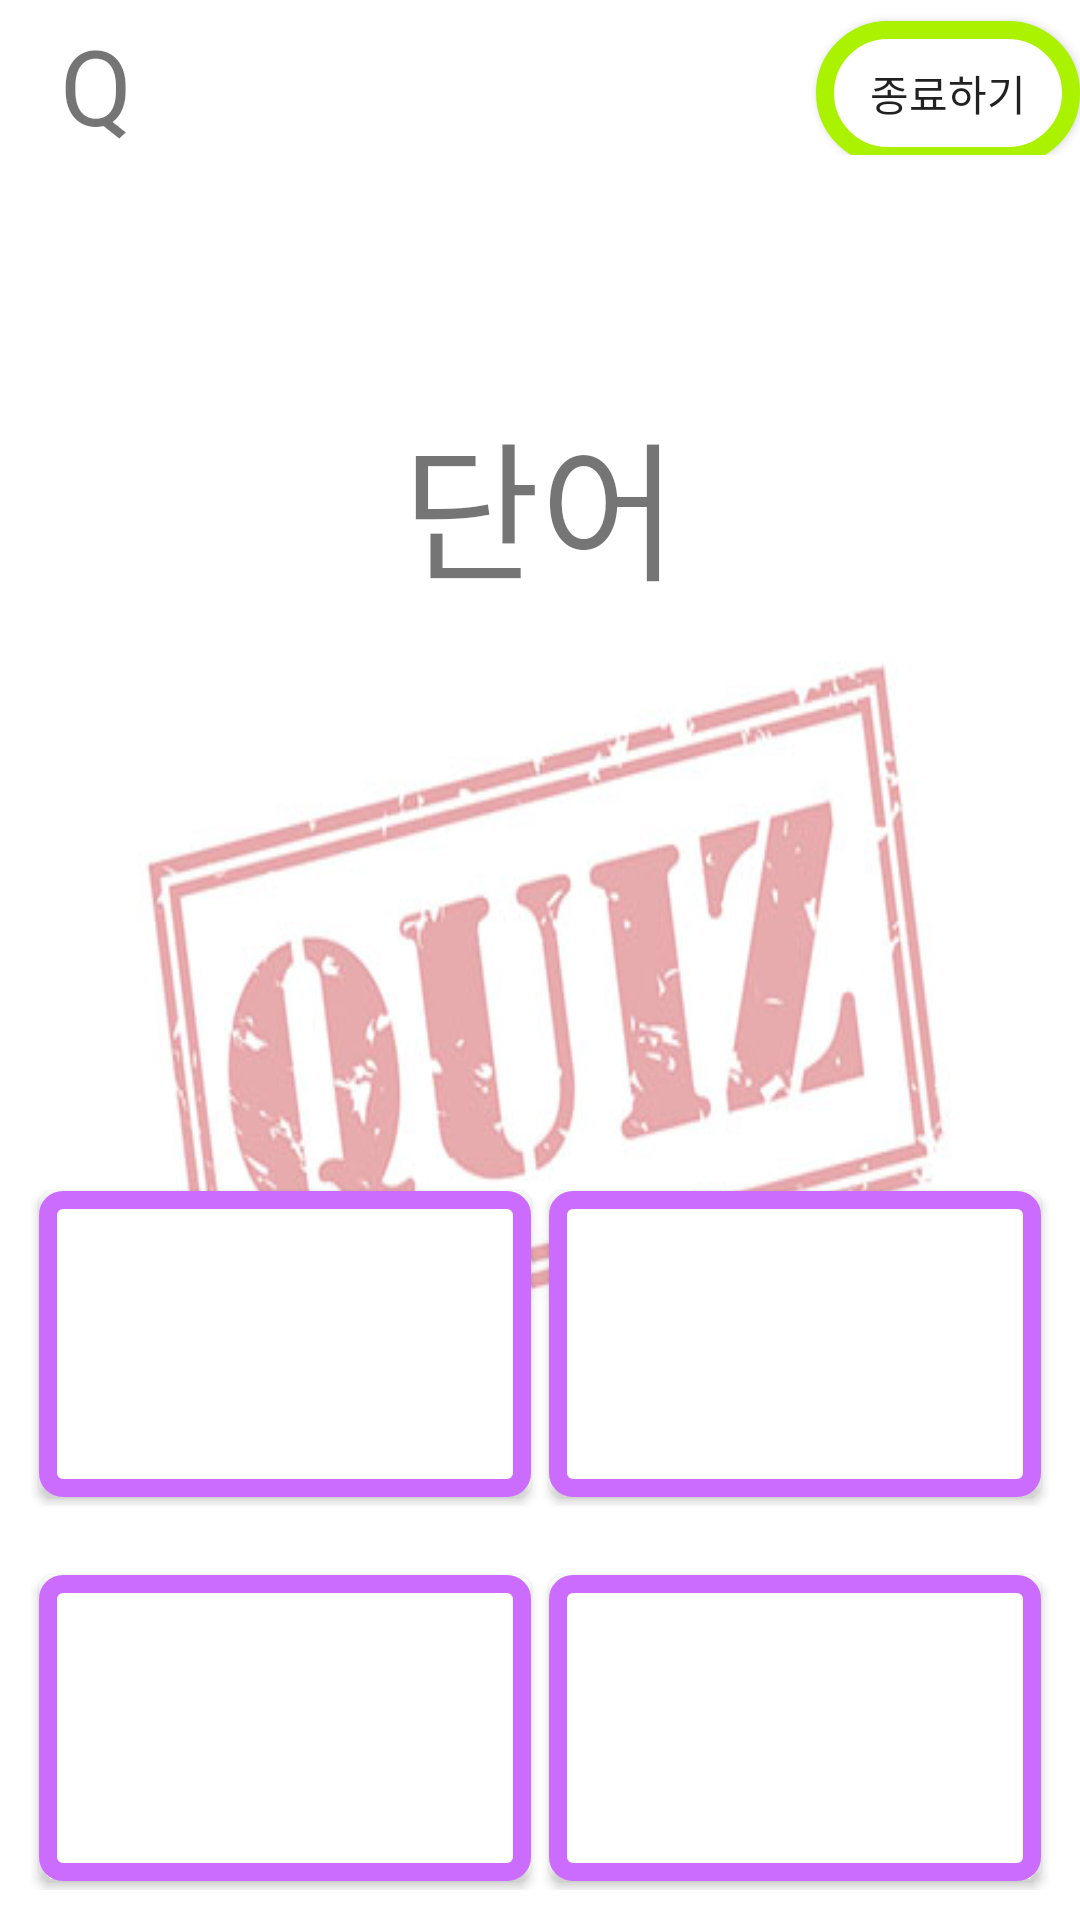

This screen was rendered from an Android layout file. Write that file and the resources it references.
<!-- AndroidManifest.xml: application theme AppTheme.NoActionBar -->
<!-- res/layout/activity_word_test.xml -->
<?xml version="1.0" encoding="utf-8"?>
<LinearLayout xmlns:android="http://schemas.android.com/apk/res/android"
    xmlns:app="http://schemas.android.com/apk/res-auto"
    xmlns:tools="http://schemas.android.com/tools"
    android:layout_width="match_parent"
    android:layout_height="match_parent"
    android:orientation="vertical"
    android:layout_gravity="center_horizontal"
    android:background="@drawable/qq3"
    tools:context=".WordTest">

    <LinearLayout
        android:layout_width="match_parent"
        android:layout_height="wrap_content"
        android:orientation="vertical"
        android:layout_weight="1">
        <LinearLayout
            android:layout_width="match_parent"
            android:layout_height="wrap_content"
            android:orientation="horizontal">
        <TextView
            android:id="@+id/textNum"
            android:layout_marginTop="5dp"
            android:layout_marginLeft="20dp"
            android:text="Q"
            android:textSize="35dp"
            android:layout_width="match_parent"
            android:layout_height="wrap_content"
            android:layout_weight="1"/>

            <Button
                android:id="@+id/btnQuit"
                android:background="@drawable/layout_border12"
                android:layout_width="wrap_content"
                android:layout_height="wrap_content"
                android:text="종료하기"/>


        </LinearLayout>
        <TextView
            android:id="@+id/textVoca"
            android:text="단어"
            android:textSize="50dp"
            android:layout_marginTop="80dp"
            android:gravity="center"
            android:layout_width="match_parent"
            android:layout_height="wrap_content" />
    </LinearLayout>

    <LinearLayout
        android:layout_width="match_parent"
        android:layout_height="wrap_content"
        android:orientation="vertical"
        android:layout_weight="0.6">
        <LinearLayout
            android:layout_width="match_parent"
            android:layout_height="0dp"
            android:padding="10dp"
            android:orientation="horizontal"
            android:layout_weight="1">

            <Button
                android:id="@+id/btn1"
                android:layout_weight="1"
                android:background="@drawable/layout_border3"
                android:layout_margin = "3dp"
                android:textSize="18dp"
                android:layout_width="wrap_content"
                android:layout_height="match_parent" />
            <Button

                android:id="@+id/btn2"
                android:layout_weight="1"
                android:background="@drawable/layout_border3"
                android:layout_margin = "3dp"
                android:textSize="18dp"
                android:layout_width="wrap_content"
                android:layout_height="match_parent" />
        </LinearLayout>

        <LinearLayout
            android:layout_width="match_parent"
            android:layout_height="0dp"
            android:padding="10dp"
            android:orientation="horizontal"
            android:layout_weight="1"
            >
            <Button
                android:id="@+id/btn3"
                android:layout_weight="1"
                android:background="@drawable/layout_border3"
                android:layout_margin = "3dp"
                android:textSize="18dp"
                android:layout_width="wrap_content"
                android:layout_height="match_parent" />
            <Button
                android:id="@+id/btn4"
                android:layout_weight="1"
                android:layout_width="wrap_content"
                android:background="@drawable/layout_border3"
                android:layout_margin = "3dp"
                android:textSize="18dp"
                android:layout_height="match_parent" />
        </LinearLayout>


    </LinearLayout>




</LinearLayout>
<!-- resources referenced by this layout -->
<resources>
  <!-- drawable layout_border12 (drawable) -->
  <?xml version="1.0" encoding="utf-8"?>
  <shape xmlns:android="http://schemas.android.com/apk/res/android" >
  
      <solid android:color="#ffffffff" />
  
      <stroke
          android:width="6dp"
          android:color="#ABF200" />
  
      <corners android:radius="30dip" />
  
      <padding
          android:bottom="0dp"
          android:left="0dp"
          android:right="0dp"
          android:top="0dp" />
  
  </shape>
  <!-- drawable layout_border3 (drawable) -->
  <?xml version="1.0" encoding="utf-8"?>
  <shape xmlns:android="http://schemas.android.com/apk/res/android" >
  
      <solid android:color="#ffffffff" />
  
      <stroke
          android:width="6dp"
          android:color="#CB6CFF" />
  
      <corners android:radius="5dip" />
  
      <padding
          android:bottom="0dp"
          android:left="0dp"
          android:right="0dp"
          android:top="0dp" />
  
  </shape>
  <!-- drawable qq3: jpg bitmap (drawable, 40382 bytes) -->
  <style name="AppTheme.NoActionBar">
          
          <item name="windowActionBar">false</item>
          <item name="windowNoTitle">true</item>
          
          
      </style>
</resources>
